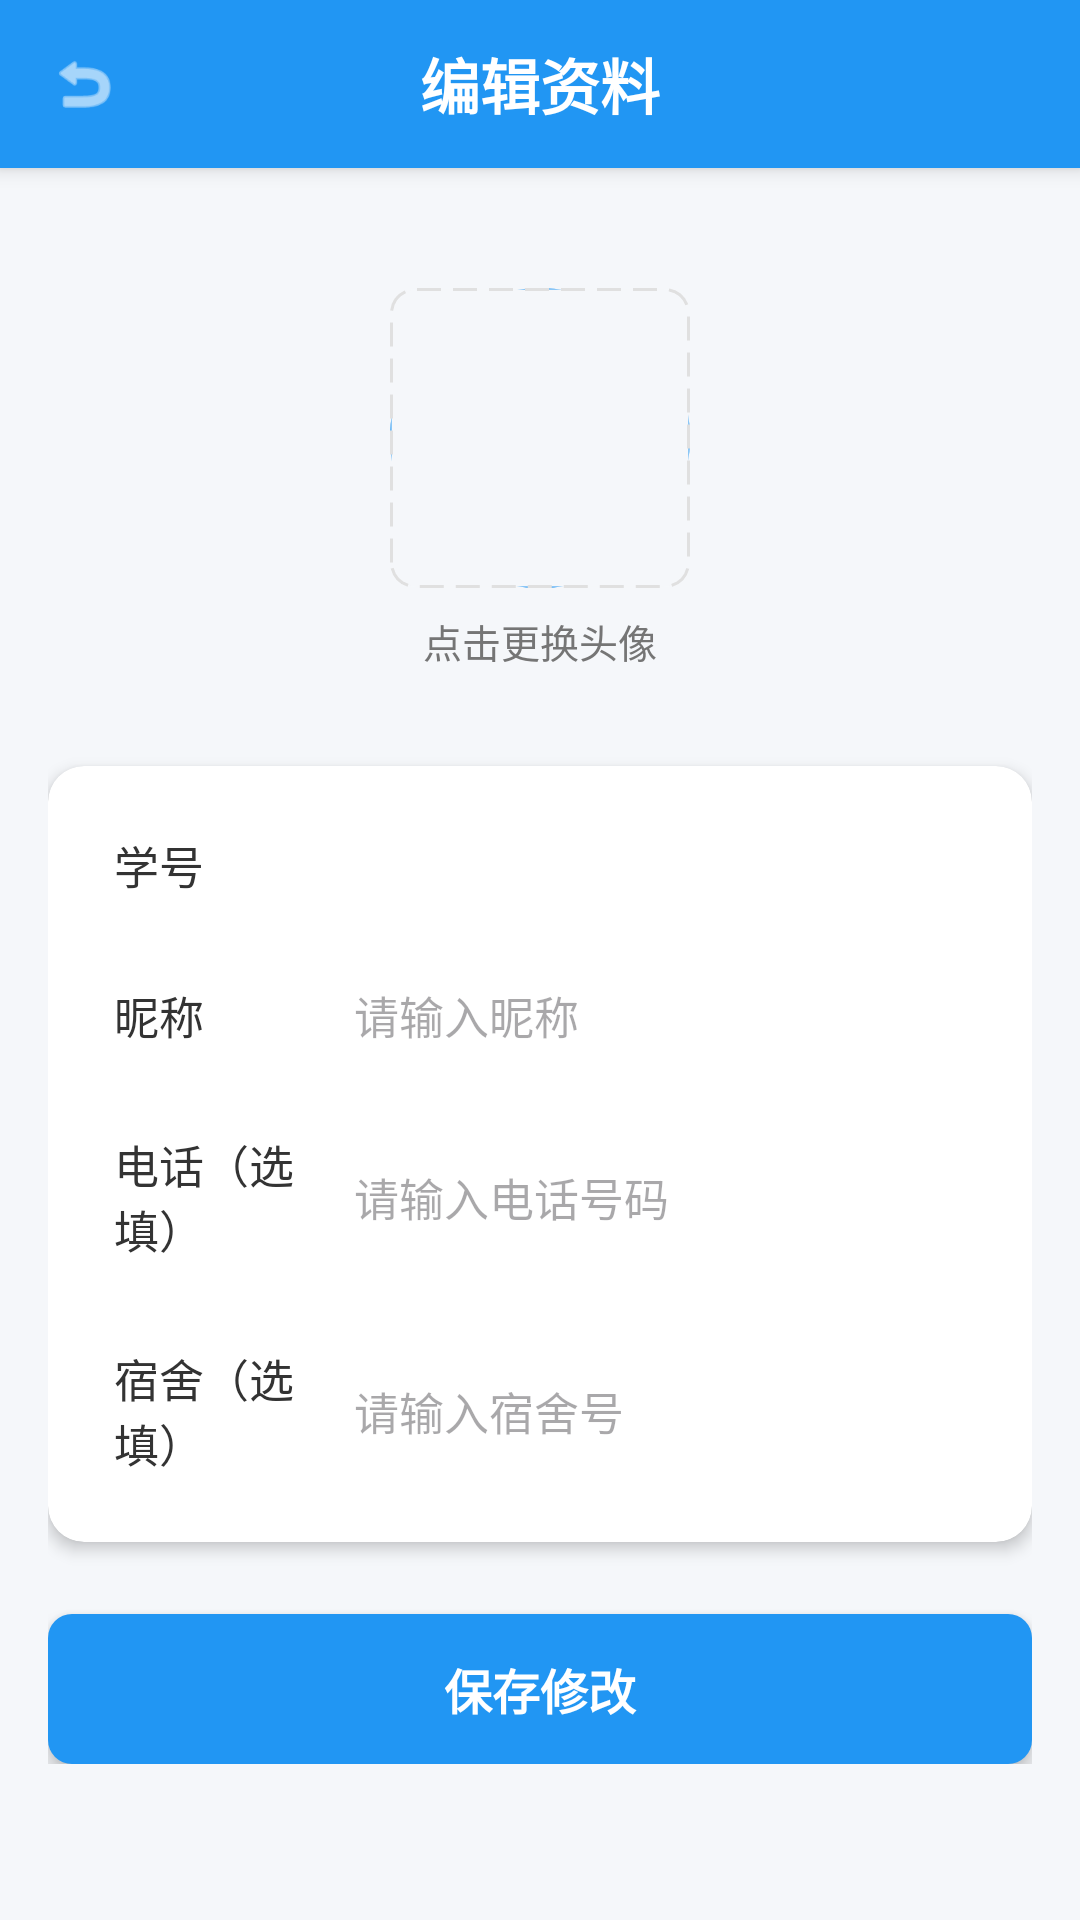

Reconstruct the res/layout file that produces this screen, plus the resources it refers to.
<!-- AndroidManifest.xml: application theme Theme.SchoolTrade -->
<!-- res/layout/activity_edit_profile.xml -->
<?xml version="1.0" encoding="utf-8"?>
<LinearLayout android:fitsSystemWindows="true" xmlns:android="http://schemas.android.com/apk/res/android"
    xmlns:app="http://schemas.android.com/apk/res-auto"
    android:layout_width="match_parent"
    android:layout_height="match_parent"
    android:orientation="vertical"
    android:background="@color/bg_gray">

    
    <LinearLayout
    android:layout_width="match_parent"
        android:layout_height="56dp"
        android:background="@color/primary_blue"
        android:gravity="center_vertical"
        android:paddingHorizontal="16dp"
        android:elevation="4dp">

        <ImageView
            android:id="@+id/btn_back"
            android:layout_width="24dp"
            android:layout_height="24dp"
            android:src="@android:drawable/ic_menu_revert"
            android:tint="@color/white" />

        <TextView
            android:layout_width="0dp"
            android:layout_height="wrap_content"
            android:layout_weight="1"
            android:text="编辑资料"
            android:textSize="20sp"
            android:textStyle="bold"
            android:textColor="@color/white"
            android:gravity="center"
            android:layout_marginEnd="24dp" />
    </LinearLayout>

    <ScrollView
    android:layout_width="match_parent"
        android:layout_height="match_parent">

        <LinearLayout
    android:layout_width="match_parent"
            android:layout_height="wrap_content"
            android:orientation="vertical"
            android:padding="16dp">

            
            <LinearLayout
    android:layout_width="match_parent"
                android:layout_height="wrap_content"
                android:gravity="center"
                android:orientation="vertical"
                android:padding="24dp">

                <ImageView
                    android:id="@+id/iv_avatar"
                    android:layout_width="100dp"
                    android:layout_height="100dp"
                    android:src="@drawable/bg_image_placeholder"
                    android:scaleType="centerCrop"
                    android:background="@drawable/bg_avatar_circle"
                    android:clickable="true"
                    android:focusable="true" />

                <TextView
                    android:layout_width="wrap_content"
                    android:layout_height="wrap_content"
                    android:text="点击更换头像"
                    android:textSize="13sp"
                    android:textColor="@color/text_secondary"
                    android:layout_marginTop="8dp" />
            </LinearLayout>

            
            <androidx.cardview.widget.CardView
    android:layout_width="match_parent"
                android:layout_height="wrap_content"
                app:cardCornerRadius="12dp"
                app:cardElevation="3dp"
                android:layout_marginTop="8dp">

                <LinearLayout
    android:layout_width="match_parent"
                    android:layout_height="wrap_content"
                    android:orientation="vertical"
                    android:padding="8dp">

                    
                    <LinearLayout
    android:layout_width="match_parent"
                        android:layout_height="wrap_content"
                        android:padding="14dp"
                        android:gravity="center_vertical">

                        <TextView
                            android:layout_width="80dp"
                            android:layout_height="wrap_content"
                            android:text="学号"
                            android:textSize="15sp"
                            android:textColor="@color/text_primary" />

                        <EditText
                            android:id="@+id/et_account"
                            android:layout_width="0dp"
                            android:layout_height="wrap_content"
                            android:layout_weight="1"
                            android:textSize="15sp"
                            android:textColor="@color/text_secondary"
                            android:enabled="false"
                            android:background="@null" />
                    </LinearLayout>

    android:layout_width="match_parent" android:layout_height="0.5dp"
                        android:background="@color/divider_gray" />

                    
                    <LinearLayout
    android:layout_width="match_parent"
                        android:layout_height="wrap_content"
                        android:padding="14dp"
                        android:gravity="center_vertical">

                        <TextView
                            android:layout_width="80dp"
                            android:layout_height="wrap_content"
                            android:text="昵称"
                            android:textSize="15sp"
                            android:textColor="@color/text_primary" />

                        <EditText
                            android:id="@+id/et_realname"
                            android:layout_width="0dp"
                            android:layout_height="wrap_content"
                            android:layout_weight="1"
                            android:hint="请输入昵称"
                            android:textSize="15sp"
                            android:background="@null" />
                    </LinearLayout>

    android:layout_width="match_parent" android:layout_height="0.5dp"
                        android:background="@color/divider_gray" />

                    
                    <LinearLayout
    android:layout_width="match_parent"
                        android:layout_height="wrap_content"
                        android:padding="14dp"
                        android:gravity="center_vertical">

                        <TextView
                            android:layout_width="80dp"
                            android:layout_height="wrap_content"
                            android:text="电话（选填）"
                            android:textSize="15sp"
                            android:textColor="@color/text_primary" />

                        <EditText
                            android:id="@+id/et_phone"
                            android:layout_width="0dp"
                            android:layout_height="wrap_content"
                            android:layout_weight="1"
                            android:hint="请输入电话号码"
                            android:textSize="15sp"
                            android:inputType="phone"
                            android:background="@null" />
                    </LinearLayout>

    android:layout_width="match_parent" android:layout_height="0.5dp"
                        android:background="@color/divider_gray" />

                    
                    <LinearLayout
    android:layout_width="match_parent"
                        android:layout_height="wrap_content"
                        android:padding="14dp"
                        android:gravity="center_vertical">

                        <TextView
                            android:layout_width="80dp"
                            android:layout_height="wrap_content"
                            android:text="宿舍（选填）"
                            android:textSize="15sp"
                            android:textColor="@color/text_primary" />

                        <EditText
                            android:id="@+id/et_dormitory"
                            android:layout_width="0dp"
                            android:layout_height="wrap_content"
                            android:layout_weight="1"
                            android:hint="请输入宿舍号"
                            android:textSize="15sp"
                            android:background="@null" />
                    </LinearLayout>
                </LinearLayout>
            </androidx.cardview.widget.CardView>

            
            <Button
                android:id="@+id/btn_save"
    android:layout_width="match_parent"
                android:layout_height="50dp"
                android:text="保存修改"
                android:textSize="16sp"
                android:textStyle="bold"
                android:textColor="@color/white"
                android:background="@drawable/bg_button_primary"
                android:layout_marginTop="24dp"
                android:elevation="4dp"
                android:stateListAnimator="@null" />
        </LinearLayout>
    </ScrollView>
</LinearLayout>
<!-- resources referenced by this layout -->
<resources>
  <color name="bg_gray">#F5F7FA</color>
  <color name="divider_gray">#E0E0E0</color>
  <color name="primary_blue">#2196F3</color>
  <color name="text_primary">#333333</color>
  <color name="text_secondary">#757575</color>
  <color name="white">#FFFFFFFF</color>
  <!-- drawable bg_avatar_circle (drawable) -->
  <?xml version="1.0" encoding="utf-8"?>
  <shape xmlns:android="http://schemas.android.com/apk/res/android"
      android:shape="oval">
      <solid android:color="#E3F2FD" />
      <stroke
          android:width="1dp"
          android:color="@color/primary_blue" />
  </shape>
  <!-- drawable bg_button_primary (drawable) -->
  <?xml version="1.0" encoding="utf-8"?>
  <selector xmlns:android="http://schemas.android.com/apk/res/android">
      <item android:state_pressed="true">
          <shape android:shape="rectangle">
              <solid android:color="#1976D2" />
              <corners android:radius="8dp" />
          </shape>
      </item>
      <item>
          <shape android:shape="rectangle">
              <solid android:color="@color/primary_blue" />
              <corners android:radius="8dp" />
          </shape>
      </item>
  </selector>
  <!-- drawable bg_image_placeholder (drawable) -->
  <?xml version="1.0" encoding="utf-8"?>
  <shape xmlns:android="http://schemas.android.com/apk/res/android"
      android:shape="rectangle">
      <solid android:color="#F5F7FA" />
      <corners android:radius="8dp" />
      <stroke
          android:width="1dp"
          android:color="#E0E0E0"
          android:dashWidth="8dp"
          android:dashGap="4dp" />
  </shape>
  <style name="Theme.SchoolTrade" parent="Base.Theme.SchoolTrade" />
  <style name="Base.Theme.SchoolTrade" parent="Theme.Material3.Light.NoActionBar">
          <item name="colorPrimary">@color/primary_blue</item>
          <item name="colorPrimaryVariant">@color/primary_dark_blue</item>
          <item name="colorOnPrimary">@color/white</item>
          <item name="colorSecondary">@color/accent_blue</item>
          <item name="colorSecondaryVariant">@color/teal_700</item>
          <item name="colorOnSecondary">@color/black</item>
          <item name="android:statusBarColor">@color/primary_dark_blue</item>
          <item name="android:windowLightStatusBar">false</item>
          <item name="android:windowBackground">@color/bg_gray</item>
      </style>
  <color name="primary_dark_blue">#1976D2</color>
  <color name="accent_blue">#64B5F6</color>
  <color name="teal_700">#FF018786</color>
  <color name="black">#FF000000</color>
</resources>
